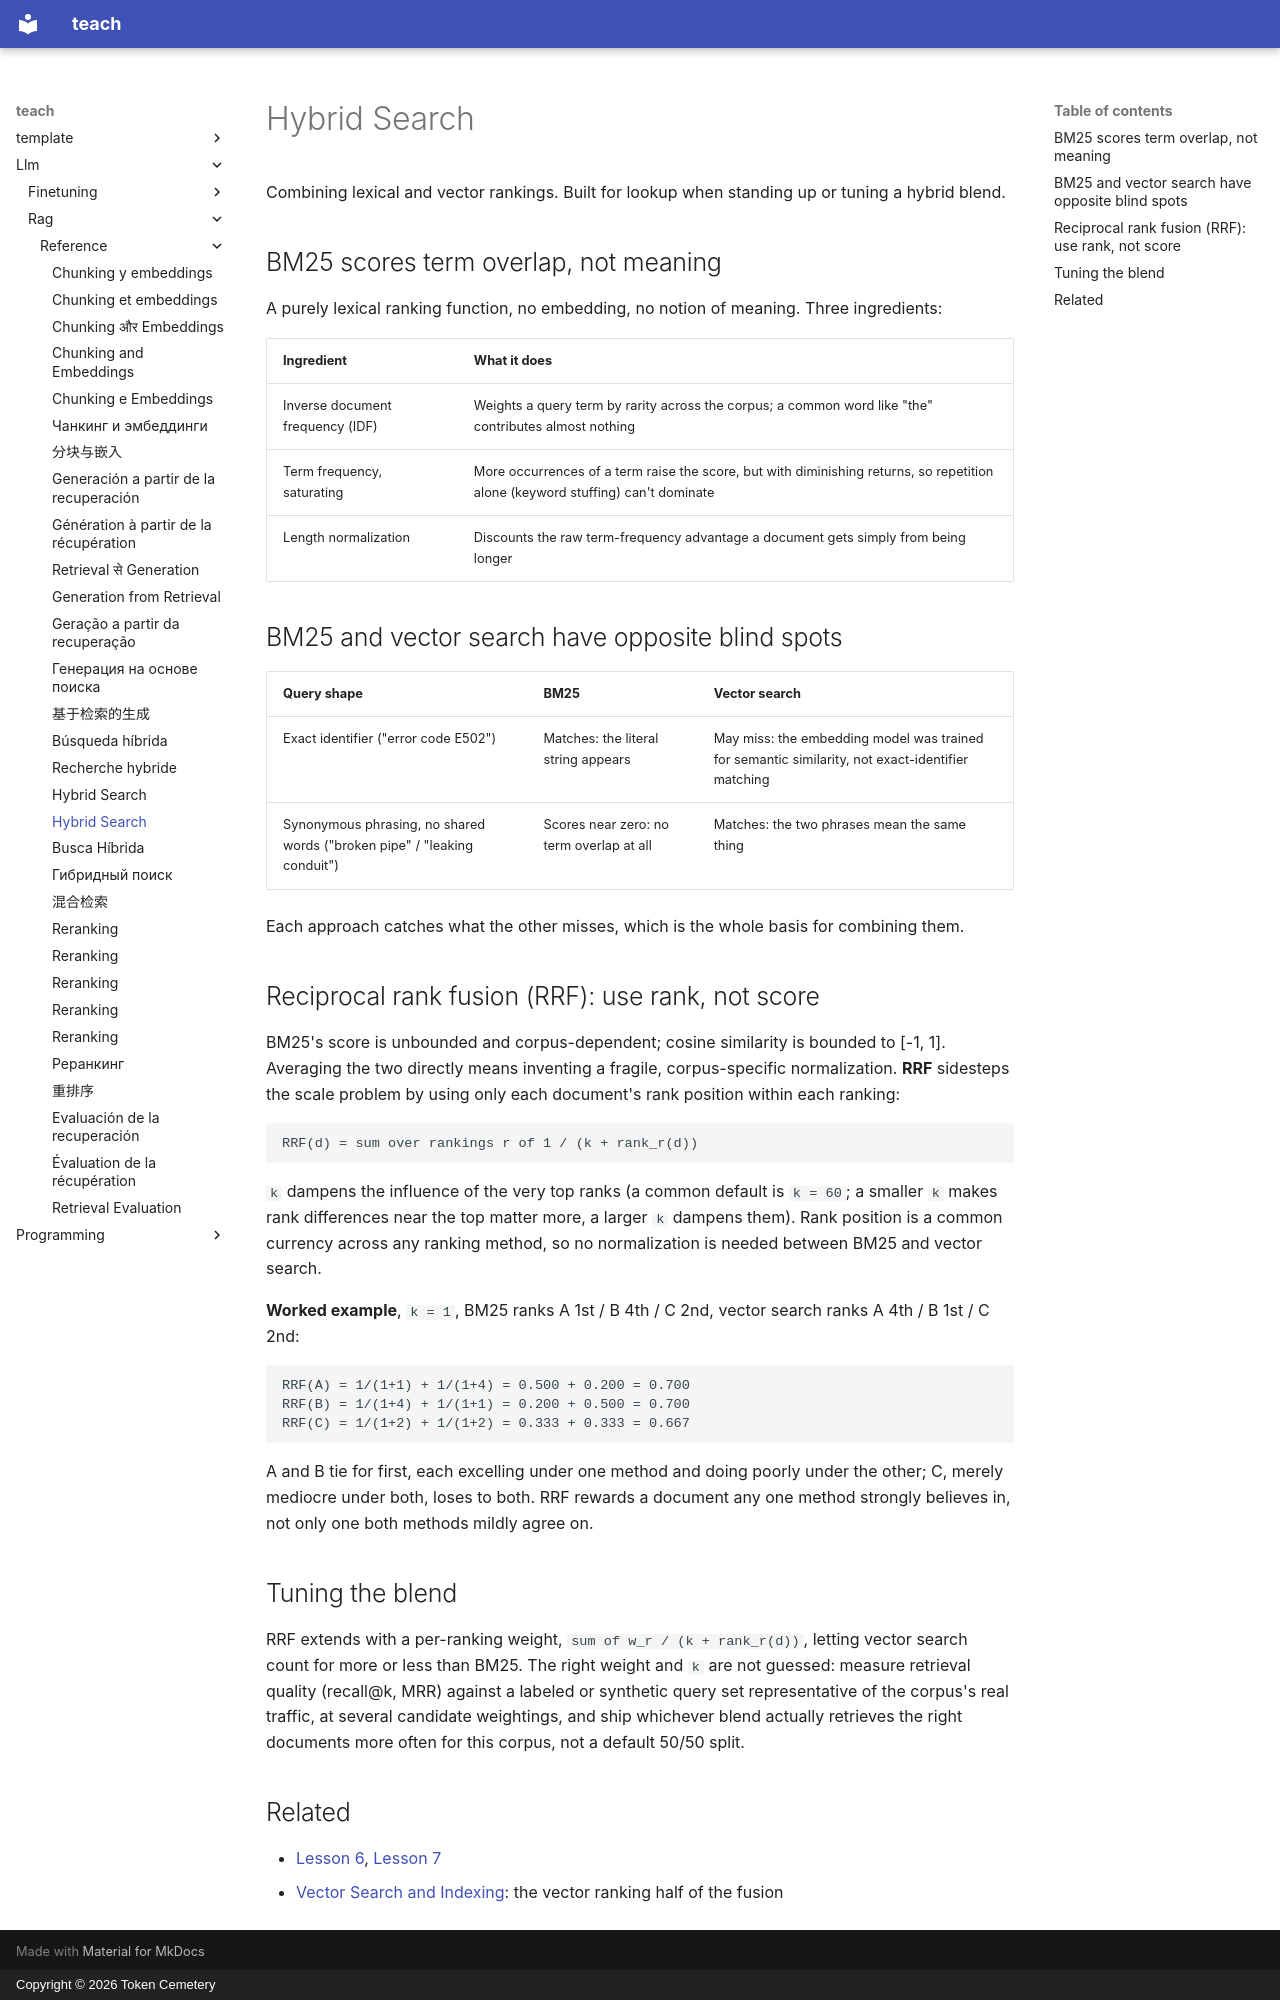

repository: TokenCemetery/teach · page: llm/rag/reference/hybrid-search/index.html · generator: mkdocs · copyright: Copyright © 2026 Token Cemetery

---
title: Hybrid Search
description: BM25's term-statistics scoring, why it still matters next to vector search, and reciprocal rank fusion as a scale-free way to combine them
type: reference
---

# Hybrid Search

Combining lexical and vector rankings. Built for lookup when standing up or tuning a hybrid blend.

## BM25 scores term overlap, not meaning

A purely lexical ranking function, no embedding, no notion of meaning. Three ingredients:

| Ingredient | What it does |
|---|---|
| Inverse document frequency (IDF) | Weights a query term by rarity across the corpus; a common word like "the" contributes almost nothing |
| Term frequency, saturating | More occurrences of a term raise the score, but with diminishing returns, so repetition alone (keyword stuffing) can't dominate |
| Length normalization | Discounts the raw term-frequency advantage a document gets simply from being longer |

## BM25 and vector search have opposite blind spots

| Query shape | BM25 | Vector search |
|---|---|---|
| Exact identifier ("error code E502") | Matches: the literal string appears | May miss: the embedding model was trained for semantic similarity, not exact-identifier matching |
| Synonymous phrasing, no shared words ("broken pipe" / "leaking conduit") | Scores near zero: no term overlap at all | Matches: the two phrases mean the same thing |

Each approach catches what the other misses, which is the whole basis for combining them.

## Reciprocal rank fusion (RRF): use rank, not score

BM25's score is unbounded and corpus-dependent; cosine similarity is bounded to [-1, 1]. Averaging the two directly means inventing a fragile, corpus-specific normalization. **RRF** sidesteps the scale problem by using only each document's rank position within each ranking:

```text
RRF(d) = sum over rankings r of 1 / (k + rank_r(d))
```

`k` dampens the influence of the very top ranks (a common default is `k = 60`; a smaller `k` makes rank differences near the top matter more, a larger `k` dampens them). Rank position is a common currency across any ranking method, so no normalization is needed between BM25 and vector search.

**Worked example**, `k = 1`, BM25 ranks A 1st / B 4th / C 2nd, vector search ranks A 4th / B 1st / C 2nd:

```text
RRF(A) = 1/(1+1) + 1/(1+4) = 0.500 + 0.200 = 0.700
RRF(B) = 1/(1+4) + 1/(1+1) = 0.200 + 0.500 = 0.700
RRF(C) = 1/(1+2) + 1/(1+2) = 0.333 + 0.333 = 0.667
```

A and B tie for first, each excelling under one method and doing poorly under the other; C, merely mediocre under both, loses to both. RRF rewards a document any one method strongly believes in, not only one both methods mildly agree on.

## Tuning the blend

RRF extends with a per-ranking weight, `sum of w_r / (k + rank_r(d))`, letting vector search count for more or less than BM25. The right weight and `k` are not guessed: measure retrieval quality (recall@k, MRR) against a labeled or synthetic query set representative of the corpus's real traffic, at several candidate weightings, and ship whichever blend actually retrieves the right documents more often for this corpus, not a default 50/50 split.

## Related

- [Lesson 6](../lessons/0006-bm25-and-lexical-search.md), [Lesson 7](../lessons/0007-reciprocal-rank-fusion.md)
- [Vector Search and Indexing](vector-search-and-indexing.md): the vector ranking half of the fusion
